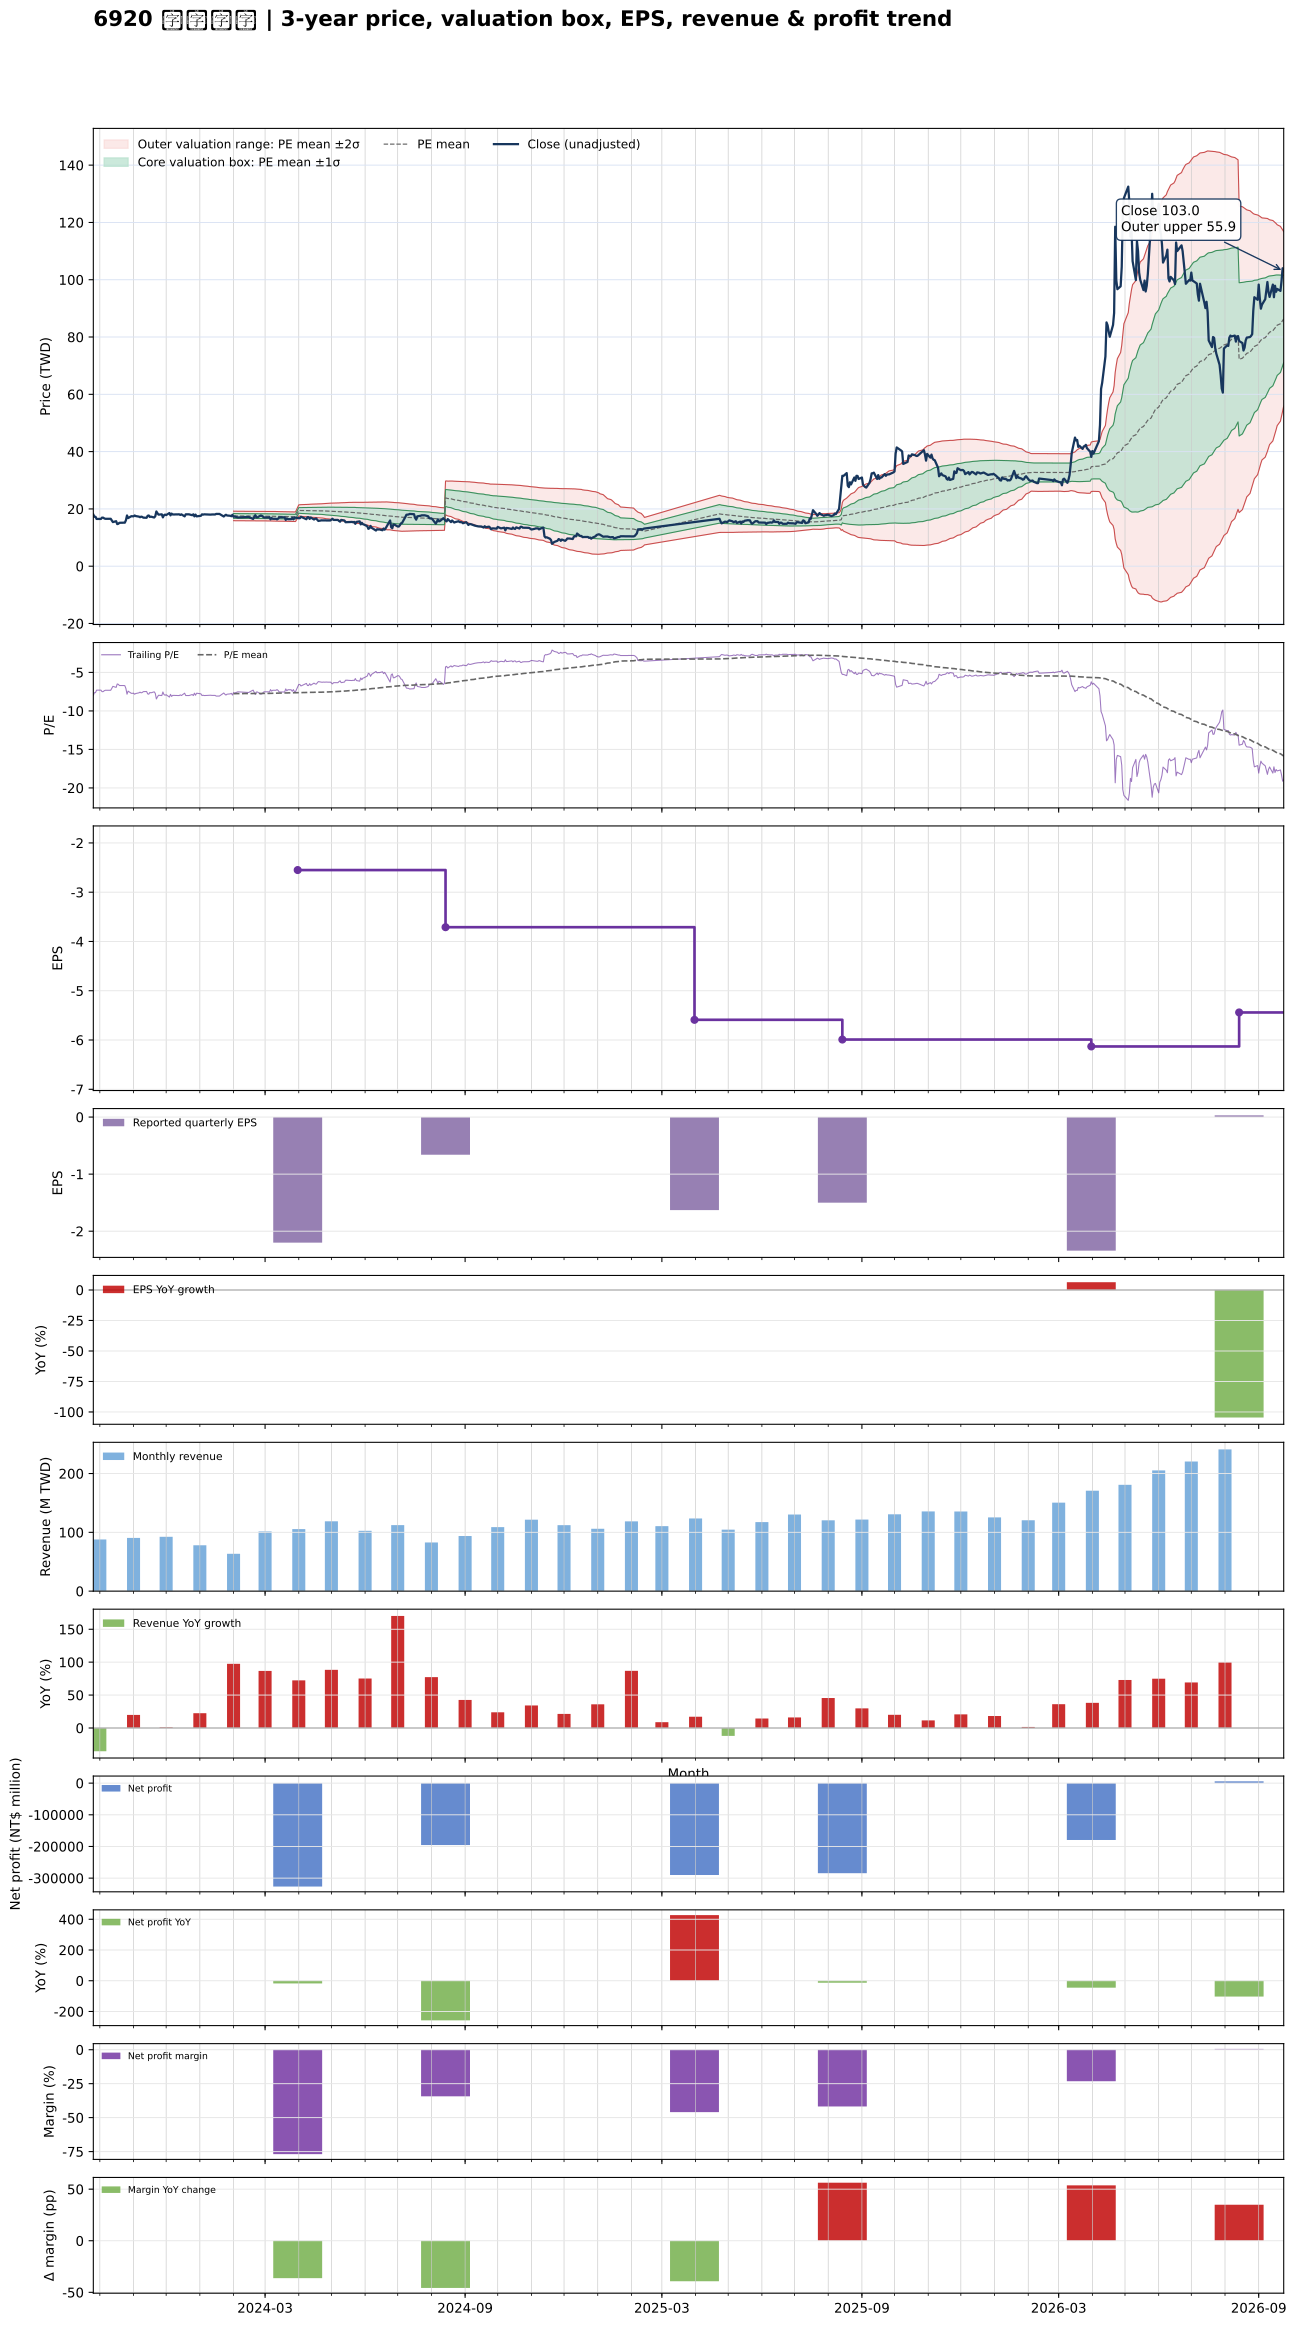

The file beside this chart, header and first rows:
date, close, available_date, period_end, eps, ttm_eps, pe, pe_mean, pe_std, price_m2, price_m1, price_mean, price_p1, price_p2, forward_eps, forward_pe, forward_pe_mean, forward_pe_std, forward_price_m2, forward_price_m1, forward_price_mean, forward_price_p1, forward_price_p2
2023-09-25, 18.05, 2023-08-14, 2023-06-30, -1.1, -2.26, -7.987, , , , , , , , , , , , , , , , 
2023-09-26, 17.25, 2023-08-14, 2023-06-30, -1.1, -2.26, -7.633, , , , , , , , , , , , , , , , 
2023-09-27, 17.25, 2023-08-14, 2023-06-30, -1.1, -2.26, -7.633, , , , , , , , , , , , , , , , 
2023-09-28, 16.5, 2023-08-14, 2023-06-30, -1.1, -2.26, -7.301, , , , , , , , , , , , , , , , 
2023-10-02, 16.5, 2023-08-14, 2023-06-30, -1.1, -2.26, -7.301, , , , , , , , , , , , , , , , 
2023-10-03, 16.95, 2023-08-14, 2023-06-30, -1.1, -2.26, -7.5, , , , , , , , , , , , , , , , 
2023-10-04, 16.95, 2023-08-14, 2023-06-30, -1.1, -2.26, -7.5, , , , , , , , , , , , , , , , 
2023-10-05, 16.7, 2023-08-14, 2023-06-30, -1.1, -2.26, -7.389, , , , , , , , , , , , , , , , 
2023-10-06, 16.55, 2023-08-14, 2023-06-30, -1.1, -2.26, -7.323, , , , , , , , , , , , , , , , 
2023-10-11, 16.55, 2023-08-14, 2023-06-30, -1.1, -2.26, -7.323, , , , , , , , , , , , , , , , 
2023-10-12, 15.95, 2023-08-14, 2023-06-30, -1.1, -2.26, -7.058, , , , , , , , , , , , , , , , 
2023-10-13, 15.4, 2023-08-14, 2023-06-30, -1.1, -2.26, -6.814, , , , , , , , , , , , , , , , 
2023-10-16, 15.7, 2023-08-14, 2023-06-30, -1.1, -2.26, -6.947, , , , , , , , , , , , , , , , 
2023-10-17, 14.7, 2023-08-14, 2023-06-30, -1.1, -2.26, -6.504, , , , , , , , , , , , , , , , 
2023-10-18, 14.8, 2023-08-14, 2023-06-30, -1.1, -2.26, -6.549, , , , , , , , , , , , , , , , 
2023-10-19, 15.15, 2023-08-14, 2023-06-30, -1.1, -2.26, -6.704, , , , , , , , , , , , , , , , 
2023-10-20, 15.15, 2023-08-14, 2023-06-30, -1.1, -2.26, -6.704, , , , , , , , , , , , , , , , 
2023-10-23, 15.15, 2023-08-14, 2023-06-30, -1.1, -2.26, -6.704, , , , , , , , , , , , , , , , 
2023-10-24, 15.2, 2023-08-14, 2023-06-30, -1.1, -2.26, -6.726, , , , , , , , , , , , , , , , 
2023-10-25, 16.05, 2023-08-14, 2023-06-30, -1.1, -2.26, -7.102, , , , , , , , , , , , , , , , 
2023-10-26, 17.7, 2023-08-14, 2023-06-30, -1.1, -2.26, -7.832, , , , , , , , , , , , , , , , 
2023-10-27, 16.8, 2023-08-14, 2023-06-30, -1.1, -2.26, -7.434, , , , , , , , , , , , , , , , 
2023-10-30, 17.45, 2023-08-14, 2023-06-30, -1.1, -2.26, -7.721, , , , , , , , , , , , , , , , 
2023-10-31, 17.45, 2023-08-14, 2023-06-30, -1.1, -2.26, -7.721, , , , , , , , , , , , , , , , 
2023-11-01, 17.4, 2023-08-14, 2023-06-30, -1.1, -2.26, -7.699, , , , , , , , , , , , , , , , 
2023-11-02, 17.7, 2023-08-14, 2023-06-30, -1.1, -2.26, -7.832, , , , , , , , , , , , , , , , 
2023-11-03, 17.5, 2023-08-14, 2023-06-30, -1.1, -2.26, -7.743, , , , , , , , , , , , , , , , 
2023-11-06, 17.3, 2023-08-14, 2023-06-30, -1.1, -2.26, -7.655, , , , , , , , , , , , , , , , 
2023-11-07, 17.1, 2023-08-14, 2023-06-30, -1.1, -2.26, -7.566, , , , , , , , , , , , , , , , 
2023-11-08, 17.3, 2023-08-14, 2023-06-30, -1.1, -2.26, -7.655, , , , , , , , , , , , , , , , 
2023-11-09, 17.2, 2023-08-14, 2023-06-30, -1.1, -2.26, -7.611, , , , , , , , , , , , , , , , 
2023-11-10, 16.95, 2023-08-14, 2023-06-30, -1.1, -2.26, -7.5, , , , , , , , , , , , , , , , 
2023-11-13, 16.9, 2023-08-14, 2023-06-30, -1.1, -2.26, -7.478, , , , , , , , , , , , , , , , 
2023-11-14, 17.6, 2023-08-14, 2023-06-30, -1.1, -2.26, -7.788, , , , , , , , , , , , , , , , 
2023-11-15, 17.7, 2023-08-14, 2023-06-30, -1.1, -2.26, -7.832, , , , , , , , , , , , , , , , 
2023-11-16, 17.2, 2023-08-14, 2023-06-30, -1.1, -2.26, -7.611, , , , , , , , , , , , , , , , 
2023-11-17, 17.3, 2023-08-14, 2023-06-30, -1.1, -2.26, -7.655, , , , , , , , , , , , , , , , 
2023-11-20, 17, 2023-08-14, 2023-06-30, -1.1, -2.26, -7.522, , , , , , , , , , , , , , , , 
2023-11-21, 17.45, 2023-08-14, 2023-06-30, -1.1, -2.26, -7.721, , , , , , , , , , , , , , , , 
2023-11-22, 19.1, 2023-08-14, 2023-06-30, -1.1, -2.26, -8.451, , , , , , , , , , , , , , , , 
2023-11-23, 18.5, 2023-08-14, 2023-06-30, -1.1, -2.26, -8.186, , , , , , , , , , , , , , , , 
2023-11-24, 18, 2023-08-14, 2023-06-30, -1.1, -2.26, -7.965, , , , , , , , , , , , , , , , 
2023-11-27, 18.1, 2023-08-14, 2023-06-30, -1.1, -2.26, -8.009, , , , , , , , , , , , , , , , 
2023-11-28, 17.05, 2023-08-14, 2023-06-30, -1.1, -2.26, -7.544, , , , , , , , , , , , , , , , 
2023-11-29, 17.8, 2023-08-14, 2023-06-30, -1.1, -2.26, -7.876, , , , , , , , , , , , , , , , 
2023-11-30, 18, 2023-08-14, 2023-06-30, -1.1, -2.26, -7.965, , , , , , , , , , , , , , , , 
2023-12-01, 17.85, 2023-08-14, 2023-06-30, -1.1, -2.26, -7.898, , , , , , , , , , , , , , , , 
2023-12-04, 18.55, 2023-08-14, 2023-06-30, -1.1, -2.26, -8.208, , , , , , , , , , , , , , , , 
2023-12-05, 17.75, 2023-08-14, 2023-06-30, -1.1, -2.26, -7.854, , , , , , , , , , , , , , , , 
2023-12-06, 18.35, 2023-08-14, 2023-06-30, -1.1, -2.26, -8.119, , , , , , , , , , , , , , , , 
2023-12-07, 18.05, 2023-08-14, 2023-06-30, -1.1, -2.26, -7.987, , , , , , , , , , , , , , , , 
2023-12-08, 18.05, 2023-08-14, 2023-06-30, -1.1, -2.26, -7.987, , , , , , , , , , , , , , , , 
2023-12-11, 18.1, 2023-08-14, 2023-06-30, -1.1, -2.26, -8.009, , , , , , , , , , , , , , , , 
2023-12-12, 18.1, 2023-08-14, 2023-06-30, -1.1, -2.26, -8.009, , , , , , , , , , , , , , , , 
2023-12-13, 18.1, 2023-08-14, 2023-06-30, -1.1, -2.26, -8.009, , , , , , , , , , , , , , , , 
2023-12-14, 17.9, 2023-08-14, 2023-06-30, -1.1, -2.26, -7.92, , , , , , , , , , , , , , , , 
2023-12-15, 18.1, 2023-08-14, 2023-06-30, -1.1, -2.26, -8.009, , , , , , , , , , , , , , , , 
2023-12-18, 17.4, 2023-08-14, 2023-06-30, -1.1, -2.26, -7.699, , , , , , , , , , , , , , , , 
2023-12-19, 18.1, 2023-08-14, 2023-06-30, -1.1, -2.26, -8.009, , , , , , , , , , , , , , , , 
2023-12-20, 18.1, 2023-08-14, 2023-06-30, -1.1, -2.26, -8.009, , , , , , , , , , , , , , , , 
... 624 more rows
